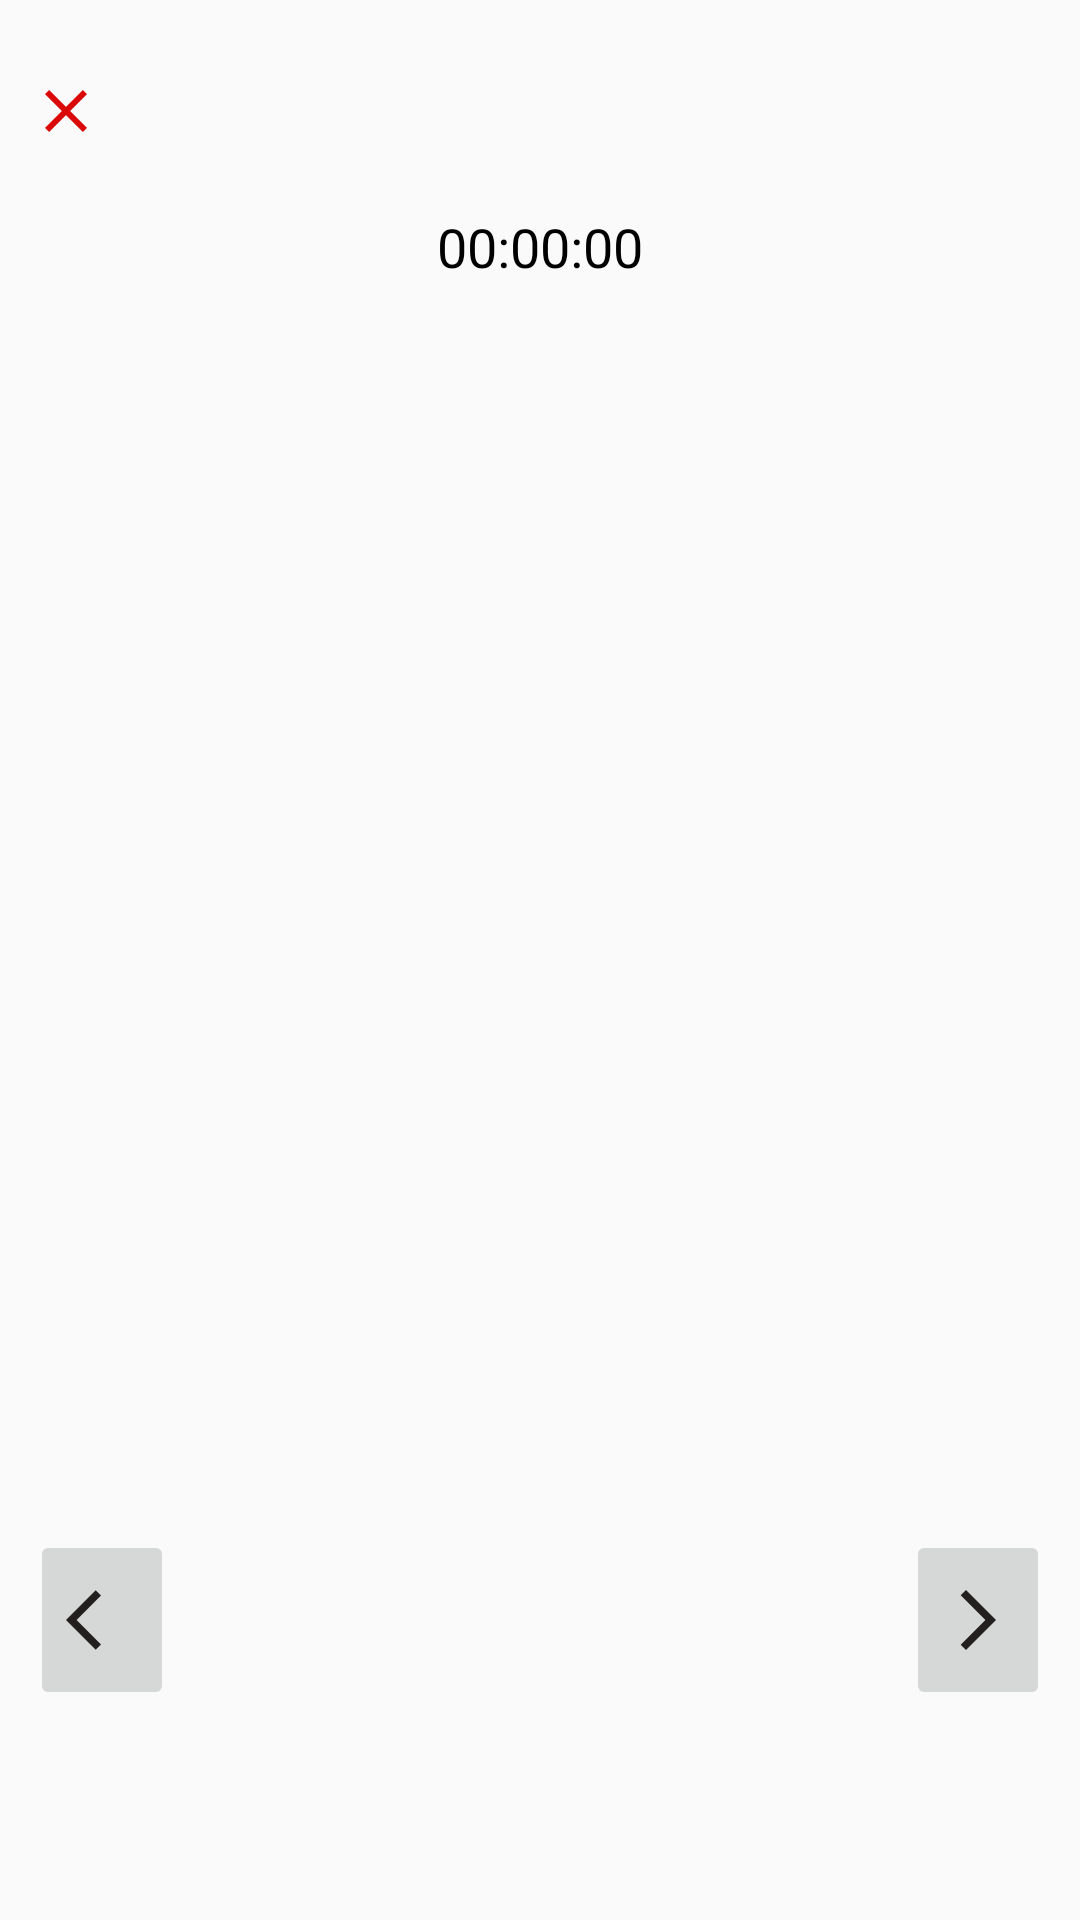

Write the Android layout XML for this screen, with the resource values it uses.
<!-- AndroidManifest.xml: application theme Theme.QuizzyApp -->
<!-- res/layout/fragment_quiz2.xml -->
<?xml version="1.0" encoding="utf-8"?>
<FrameLayout xmlns:android="http://schemas.android.com/apk/res/android"
    xmlns:tools="http://schemas.android.com/tools"
    android:layout_width="match_parent"
    android:layout_height="match_parent"
    tools:context=".views.QuizFragment">

    <RelativeLayout
        android:layout_width="match_parent"
        android:padding="10dp"
        android:layout_marginBottom="60dp"
        android:layout_height="match_parent">
        <ImageView
            android:id="@+id/img_close_quiz"
            android:layout_width="wrap_content"
            android:layout_height="wrap_content"
            android:layout_gravity="left"
            android:layout_alignParentTop="true"
            android:layout_marginTop="15dp"
            android:layout_marginBottom="5dp"
            android:src="@drawable/close" />


        <TextView
            android:id="@+id/tv_timer"
            android:layout_width="match_parent"
            android:layout_height="wrap_content"
            android:layout_below="@+id/img_close_quiz"
            android:layout_marginTop="16dp"
            android:layout_marginBottom="5dp"
            android:gravity="center"
            android:text="00:00:00"
            android:textColor="@color/black"
            android:textSize="18sp" />

        <androidx.recyclerview.widget.RecyclerView
            android:id="@+id/recyclerView"
            android:layout_width="match_parent"
            android:layout_height="match_parent"
            android:layout_below="@+id/tv_timer"
            android:layout_marginTop="10dp" />

        <ImageButton
            android:id="@+id/leftArrow"
            android:layout_width="wrap_content"
            android:layout_height="60dp"
            android:layout_alignParentStart="true"
            android:layout_alignParentBottom="true"
            android:src="@drawable/arrow_back" />

        <Button
            android:id="@+id/btn_submit"
            android:layout_width="230dp"
            android:layout_height="wrap_content"
            android:layout_alignParentBottom="true"
            android:layout_centerHorizontal="true"
            android:layout_gravity="center_horizontal"
            android:layout_marginStart="10dp"
            android:layout_marginTop="10dp"
            android:layout_marginEnd="10dp"
            android:layout_marginBottom="10dp"
            android:background="@drawable/round_btn"
            android:paddingLeft="30dp"
            android:paddingRight="30dp"
            android:text="Submit Quiz"
            android:visibility="gone"
            android:textColor="@color/white" />


        <ImageButton
            android:id="@+id/rightArrow"
            android:layout_width="wrap_content"
            android:layout_height="60dp"
            android:layout_alignParentEnd="true"
            android:layout_alignParentBottom="true"
            android:src="@drawable/arrow_forwardd" />
    </RelativeLayout>
</FrameLayout>
<!-- resources referenced by this layout -->
<resources>
  <color name="black">#FF000000</color>
  <color name="white">#FFFFFFFF</color>
  <!-- drawable arrow_back (drawable) -->
  <vector android:autoMirrored="true" android:height="24dp"
      android:tint="#231F1F" android:viewportHeight="24"
      android:viewportWidth="24" android:width="24dp" xmlns:android="http://schemas.android.com/apk/res/android">
      <path android:fillColor="@android:color/white" android:pathData="M11.67,3.87L9.9,2.1 0,12l9.9,9.9 1.77,-1.77L3.54,12z"/>
  </vector>
  <!-- drawable arrow_forwardd (drawable) -->
  <vector android:autoMirrored="true" android:height="24dp"
      android:tint="#231F1F" android:viewportHeight="24"
      android:viewportWidth="24" android:width="24dp" xmlns:android="http://schemas.android.com/apk/res/android">
      <path android:fillColor="@android:color/white" android:pathData="M6.23,20.23l1.77,1.77l10,-10l-10,-10l-1.77,1.77l8.23,8.23z"/>
  </vector>
  <!-- drawable close (drawable) -->
  <vector android:height="24dp" android:tint="#DB0808"
      android:viewportHeight="24" android:viewportWidth="24"
      android:width="24dp" xmlns:android="http://schemas.android.com/apk/res/android">
      <path android:fillColor="@android:color/white" android:pathData="M19,6.41L17.59,5 12,10.59 6.41,5 5,6.41 10.59,12 5,17.59 6.41,19 12,13.41 17.59,19 19,17.59 13.41,12z"/>
  </vector>
  <!-- drawable round_btn (drawable) -->
  <?xml version="1.0" encoding="utf-8"?>
  <shape xmlns:android="http://schemas.android.com/apk/res/android">
      <solid android:color="@color/font_dark_gray" />
      <stroke android:width="0.2dp"
      android:color="#87888F"
      />
      <corners android:radius="25dp" />
  </shape>
  <style name="Theme.QuizzyApp" parent="Theme.AppCompat.DayNight.NoActionBar">
          
          <item name="colorPrimary">@color/purple_500</item>
          <item name="colorPrimaryVariant">@color/purple_700</item>
          <item name="colorOnPrimary">@color/white</item>
          
          <item name="colorSecondary">@color/teal_200</item>
          <item name="colorSecondaryVariant">@color/teal_700</item>
          <item name="colorOnSecondary">@color/black</item>
          
          <item name="android:statusBarColor" tools:targetApi="l">?attr/colorPrimaryVariant</item>
          
      </style>
  <color name="font_dark_gray">#4C4853</color>
  <color name="purple_500">#FF6200EE</color>
  <color name="purple_700">#FF3700B3</color>
  <color name="teal_200">#FF03DAC5</color>
  <color name="teal_700">#FF018786</color>
</resources>
